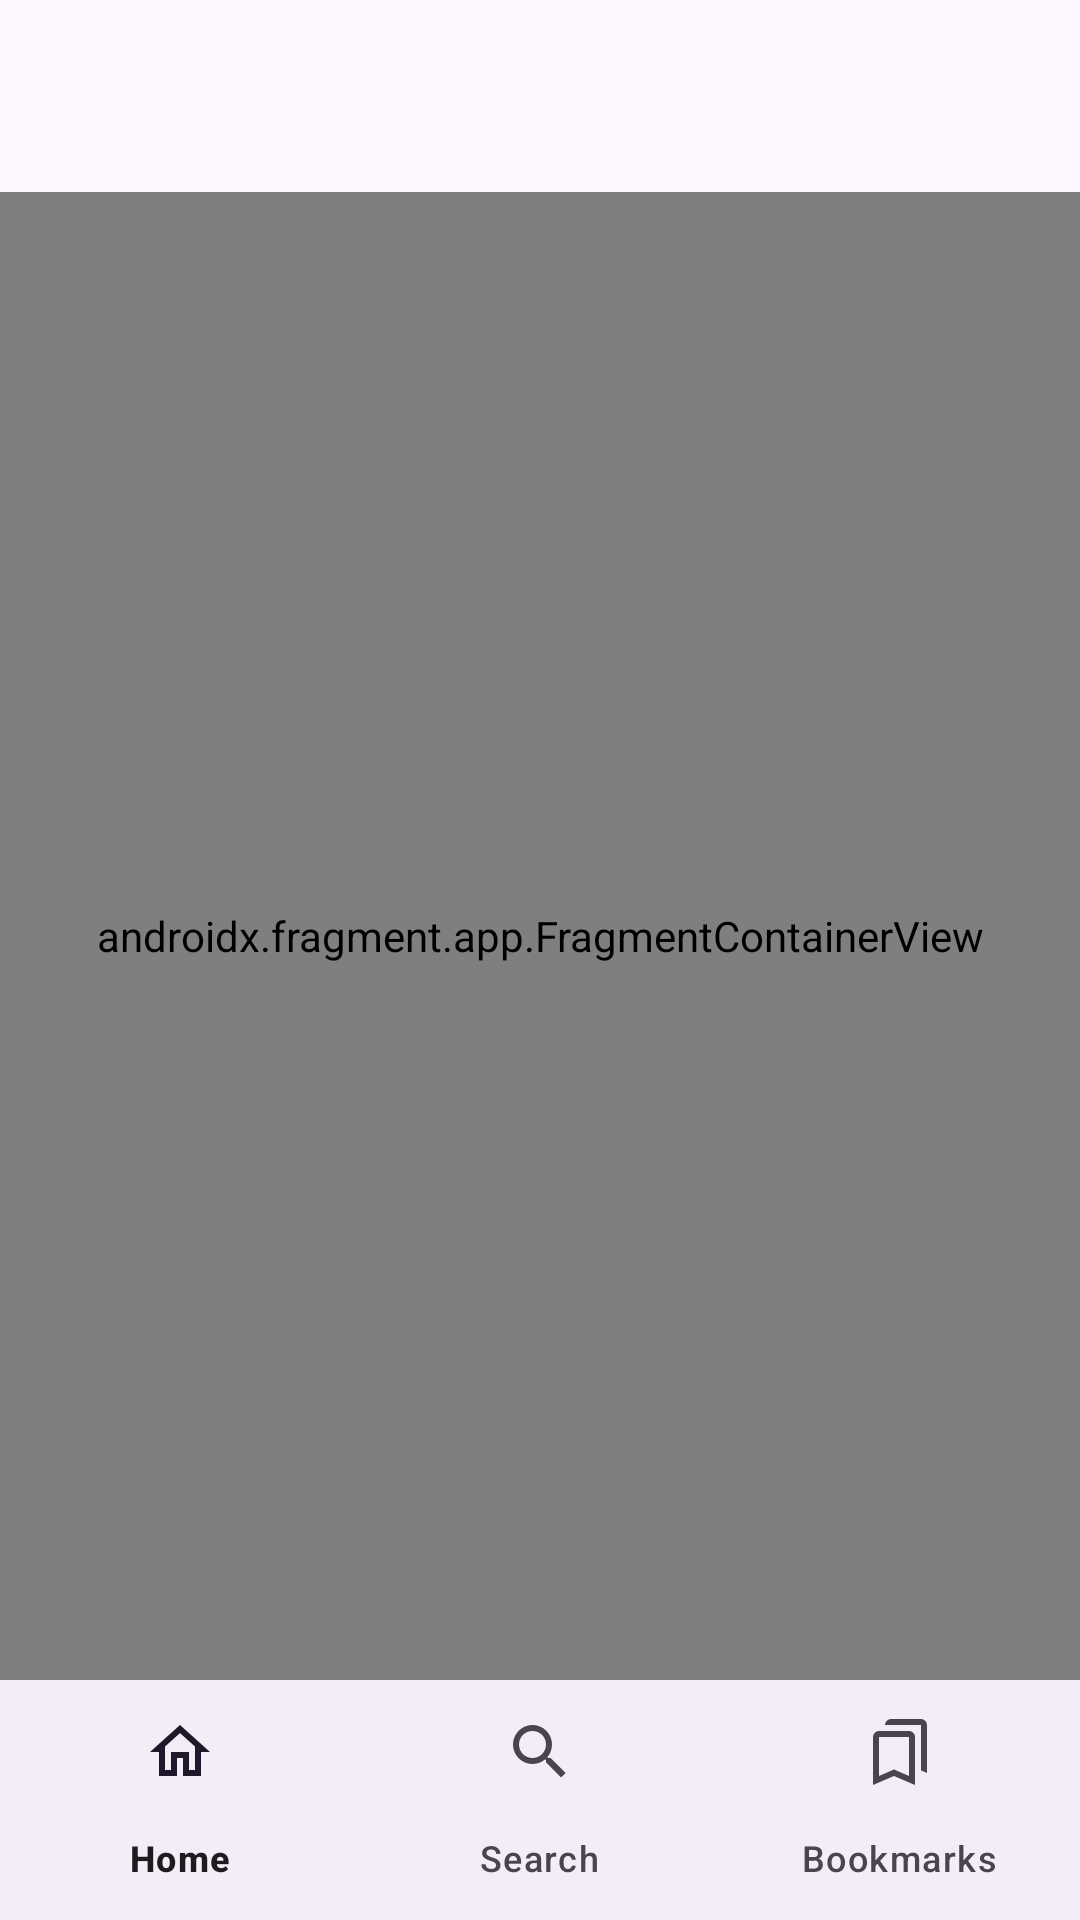

Produce the Android XML layout that renders to this screen, including the resource entries it uses.
<!-- AndroidManifest.xml: application theme Theme.News4 -->
<!-- res/layout/activity_main.xml -->
<?xml version="1.0" encoding="utf-8"?>
<androidx.constraintlayout.widget.ConstraintLayout
    xmlns:android="http://schemas.android.com/apk/res/android"
    xmlns:app="http://schemas.android.com/apk/res-auto"
    xmlns:tools="http://schemas.android.com/tools"
    android:layout_width="match_parent"
    android:layout_height="match_parent"
    tools:context=".view.activity.MainActivity">

    <androidx.appcompat.widget.Toolbar
        android:id="@+id/toolbar"
        android:layout_width="match_parent"
        android:layout_height="wrap_content"
        app:layout_constraintTop_toTopOf="parent"
        app:layout_constraintStart_toStartOf="parent"/>

    <androidx.fragment.app.FragmentContainerView
        android:id="@+id/fragmentContainerView"
        android:name="androidx.navigation.fragment.NavHostFragment"
        android:layout_width="match_parent"
        android:layout_height="0dp"
        app:defaultNavHost="true"
        app:layout_constraintStart_toStartOf="parent"
        app:layout_constraintEnd_toEndOf="parent"
        app:layout_constraintTop_toBottomOf="@id/toolbar"
        app:layout_constraintBottom_toTopOf="@id/bottomNavBar"
        app:navGraph="@navigation/nav_graph" />

    <com.google.android.material.bottomnavigation.BottomNavigationView
        android:id="@+id/bottomNavBar"
        android:layout_width="match_parent"
        android:layout_height="wrap_content"
        app:layout_constraintBottom_toBottomOf="parent"
        app:layout_constraintStart_toStartOf="parent"
        app:menu="@menu/menu_bottom_nav"/>

</androidx.constraintlayout.widget.ConstraintLayout>
<!-- resources referenced by this layout -->
<resources>
  <style name="Theme.News4" parent="Base.Theme.News4" />
  <style name="Base.Theme.News4" parent="Theme.Material3.DayNight.NoActionBar">
          
          
      </style>
</resources>
